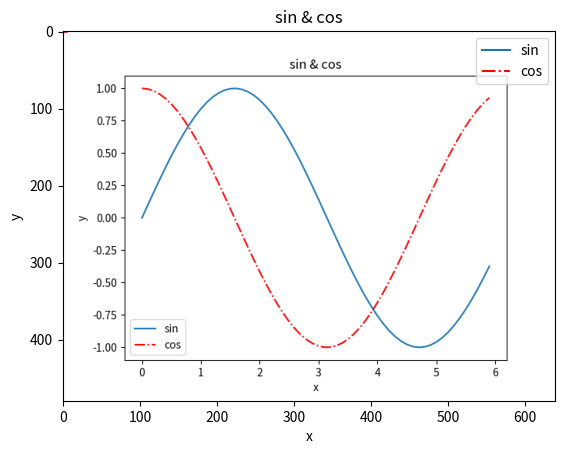

Recreate this plot in Python.
#In[0]: import, plot
import numpy as np
import matplotlib.pyplot as plt 

x = np.arange(0, 6, 0.1) # 從0到6, 以0.1間距單位
y1 = np.sin(x)
y2 = np.cos(x)
plt.plot(x, y1, label='sin')  #可設定linestyle, color, label
plt.plot(x, y2, linestyle='-.', color='r', label='cos')
plt.xlabel('x')  # 設定x 軸
plt.ylabel('y')  # 設定y 軸
plt.title('sin & cos')  # 顯示標題
plt.legend()  #顯示label
plt.savefig('./sample.png') #儲存影像
plt.show()

#In[1]: read img
img = plt.imread('./sample.png')
plt.imshow(img)
plt.show()